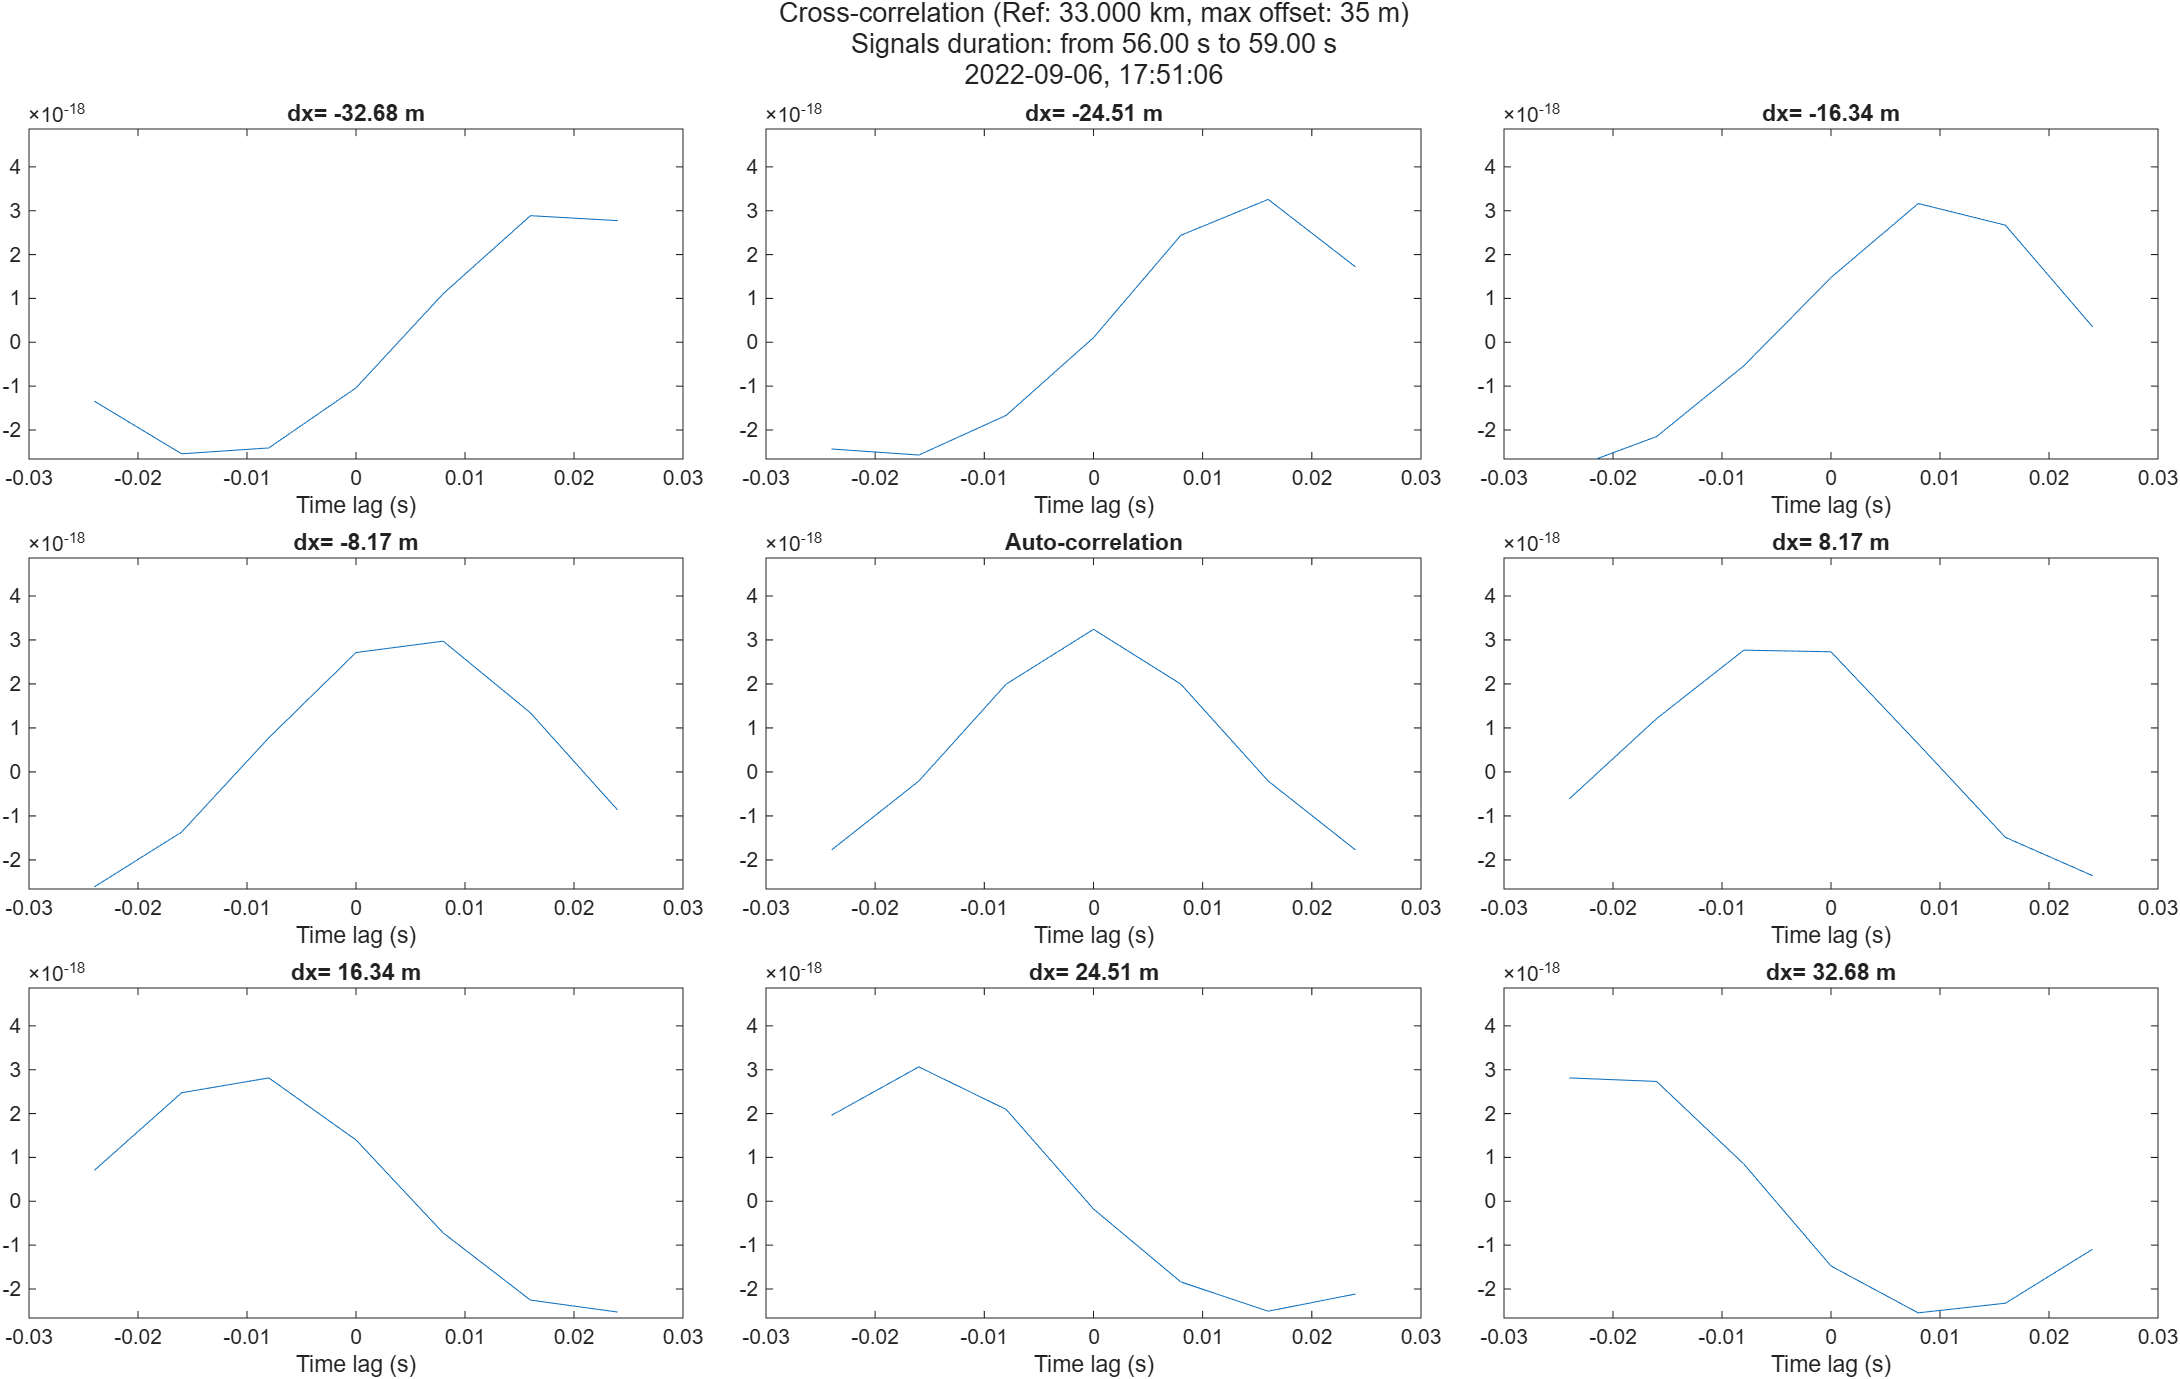

Data behind this chart, as committed beside it:
Offset, Max_Value, Time
-32.68, 2.88679894564345e-18, 0.016
-24.51, 3.25785715250355e-18, 0.016
-16.34, 3.16392087795624e-18, 0.008
-8.17, 2.9724936126931e-18, 0.008
0, 3.2419447958142e-18, 0
8.17, 2.76836249638115e-18, -0.008
16.34, 2.8133030627093e-18, -0.008
24.51, 3.0637916802123e-18, -0.016
32.68, 2.81283833223245e-18, -0.024
